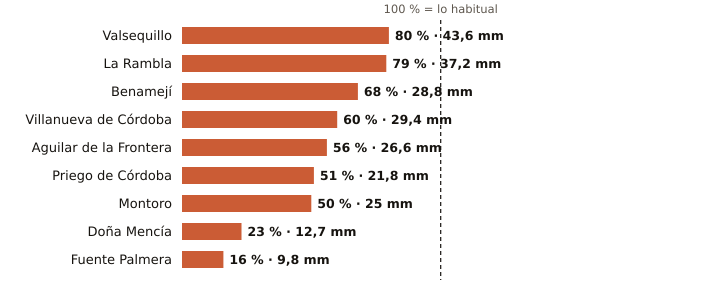

The table this chart was drawn from, first rows:
estacion, provincia, indicativo, mm_otono, referencia_mm, pct, periodo_referencia, hasta, hora
Valsequillo, Córdoba, 4263X, 43.6, 54.8, 80, 2008-2025, 2026-10-19, 19
La Rambla, Córdoba, 5625X, 37.2, 46.8, 79, 2009-2025, 2026-10-19, 19
Benamejí, Córdoba, 5598X, 28.8, 42.5, 68, 2009-2025, 2026-10-19, 20
Villanueva de Córdoba, Córdoba, 5390Y, 29.4, 49.2, 60, 2000-2025, 2026-10-19, 20
Aguilar de la Frontera, Córdoba, 5624X, 26.6, 47.6, 56, 2006-2025, 2026-10-19, 19
Priego de Córdoba, Córdoba, 5412X, 21.8, 42.4, 51, 2008-2023, 2026-10-19, 20
Montoro, Córdoba, 5361X, 25.0, 49.9, 50, 2008-2025, 2026-10-19, 19
Doña Mencía, Córdoba, 5427X, 12.7, 55.2, 23, 1991-2020, 2026-10-19, 20
Fuente Palmera, Córdoba, 5470, 9.8, 62.4, 16, 2009-2025, 2026-10-19, 19
